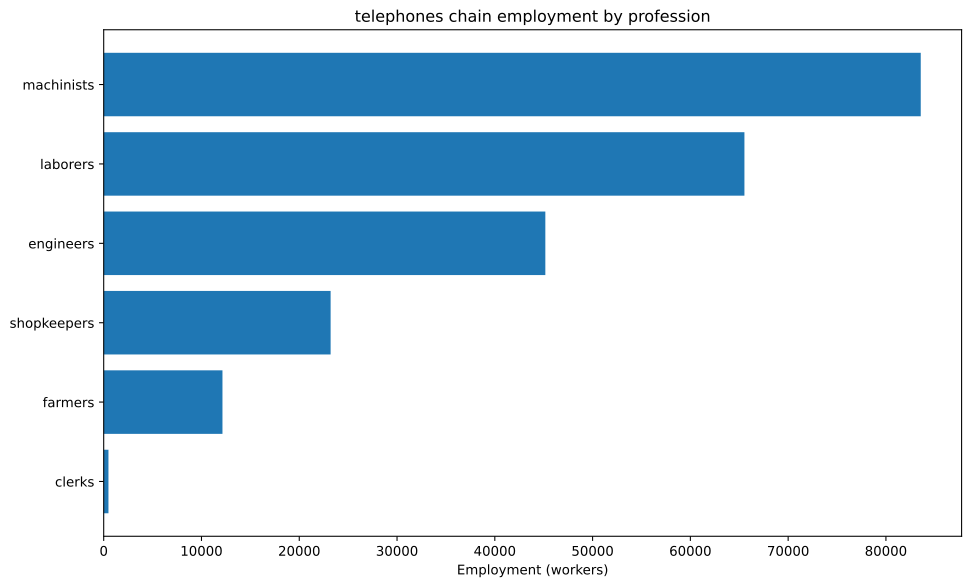

Source data for this figure (header and first rows):
config, building, profession, employment
building_tooling_workshop+pm_rubber_grip…, building_tooling_workshop, engineers, 2507
building_tooling_workshop+pm_rubber_grip…, building_tooling_workshop, machinists, 5013
building_tooling_workshop+pm_rubber_grip…, building_tooling_workshop, shopkeepers, 2507
building_paper_mill+pm_bleached_paper+pm…, building_paper_mill, engineers, 121.8
building_paper_mill+pm_bleached_paper+pm…, building_paper_mill, laborers, 243.7
building_paper_mill+pm_bleached_paper+pm…, building_paper_mill, machinists, 243.7
building_paper_mill+pm_bleached_paper+pm…, building_paper_mill, shopkeepers, 121.8
building_chemical_plant+pm_nitrogen_fixa…, building_chemical_plant, engineers, 311.5
building_chemical_plant+pm_nitrogen_fixa…, building_chemical_plant, laborers, 207.6
building_chemical_plant+pm_nitrogen_fixa…, building_chemical_plant, machinists, 415.3
building_chemical_plant+pm_nitrogen_fixa…, building_chemical_plant, shopkeepers, 103.8
building_explosives_factory+pm_brine_ele…, building_explosives_factory, engineers, 1218
building_explosives_factory+pm_brine_ele…, building_explosives_factory, laborers, 812.3
building_explosives_factory+pm_brine_ele…, building_explosives_factory, machinists, 812.3
building_explosives_factory+pm_brine_ele…, building_explosives_factory, shopkeepers, 406.2
building_synthetics_plant+pm_dye_product…, building_synthetics_plant, engineers, 60.92
building_synthetics_plant+pm_dye_product…, building_synthetics_plant, laborers, 30.46
building_synthetics_plant+pm_dye_product…, building_synthetics_plant, machinists, 45.69
building_synthetics_plant+pm_dye_product…, building_synthetics_plant, shopkeepers, 15.23
building_steel_mill+pm_electric_arc_proc…, building_steel_mill, engineers, 1273
building_steel_mill+pm_electric_arc_proc…, building_steel_mill, machinists, 1910
building_steel_mill+pm_electric_arc_proc…, building_steel_mill, shopkeepers, 636.6
building_motor_industry+pm_diesel_engine…, building_motor_industry, engineers, 1217
building_motor_industry+pm_diesel_engine…, building_motor_industry, machinists, 811.5
building_motor_industry+pm_diesel_engine…, building_motor_industry, shopkeepers, 405.7
building_electrics_industry+pm_telephone…, building_electrics_industry, engineers, 23810
building_electrics_industry+pm_telephone…, building_electrics_industry, laborers, 35714
building_electrics_industry+pm_telephone…, building_electrics_industry, machinists, 47619
building_electrics_industry+pm_telephone…, building_electrics_industry, shopkeepers, 11905
building_coal_mine+pm_diesel_pump_buildi…, building_coal_mine, engineers, 880.2
building_coal_mine+pm_diesel_pump_buildi…, building_coal_mine, laborers, 220
building_coal_mine+pm_diesel_pump_buildi…, building_coal_mine, machinists, 1320
building_coal_mine+pm_diesel_pump_buildi…, building_coal_mine, shopkeepers, 440.1
building_iron_mine+pm_diesel_pump_buildi…, building_iron_mine, engineers, 6775
building_iron_mine+pm_diesel_pump_buildi…, building_iron_mine, laborers, 1694
building_iron_mine+pm_diesel_pump_buildi…, building_iron_mine, machinists, 10162
building_iron_mine+pm_diesel_pump_buildi…, building_iron_mine, shopkeepers, 3387
building_sulfur_mine+pm_diesel_pump_buil…, building_sulfur_mine, engineers, 438.4
building_sulfur_mine+pm_diesel_pump_buil…, building_sulfur_mine, laborers, 109.6
building_sulfur_mine+pm_diesel_pump_buil…, building_sulfur_mine, machinists, 657.7
building_sulfur_mine+pm_diesel_pump_buil…, building_sulfur_mine, shopkeepers, 219.2
building_copper_mine+pm_diesel_pump_buil…, building_copper_mine, engineers, 4091
building_copper_mine+pm_diesel_pump_buil…, building_copper_mine, laborers, 1023
building_copper_mine+pm_diesel_pump_buil…, building_copper_mine, machinists, 6137
building_copper_mine+pm_diesel_pump_buil…, building_copper_mine, shopkeepers, 2046
building_power_plant+pm_oil-fired_plant, building_power_plant, engineers, 209.8
building_power_plant+pm_oil-fired_plant, building_power_plant, laborers, 209.8
building_power_plant+pm_oil-fired_plant, building_power_plant, machinists, 629.5
building_logging_camp+pm_electric_saw_mi…, building_logging_camp, engineers, 54.83
building_logging_camp+pm_electric_saw_mi…, building_logging_camp, machinists, 73.11
building_logging_camp+pm_electric_saw_mi…, building_logging_camp, shopkeepers, 36.55
building_rubber_plantation+automatic_irr…, building_rubber_plantation, farmers, 12146
building_rubber_plantation+automatic_irr…, building_rubber_plantation, laborers, 24292
building_rubber_plantation+automatic_irr…, building_rubber_plantation, machinists, 4049
building_oil_rig+pm_combustion_derricks+…, building_oil_rig, engineers, 1956
building_oil_rig+pm_combustion_derricks+…, building_oil_rig, machinists, 2933
building_oil_rig+pm_combustion_derricks+…, building_oil_rig, shopkeepers, 977.8
building_railway+pm_diesel_trains_princi…, building_railway, clerks, 486.2
building_railway+pm_diesel_trains_princi…, building_railway, engineers, 243.1
building_railway+pm_diesel_trains_princi…, building_railway, laborers, 972.4
... 1 more rows
